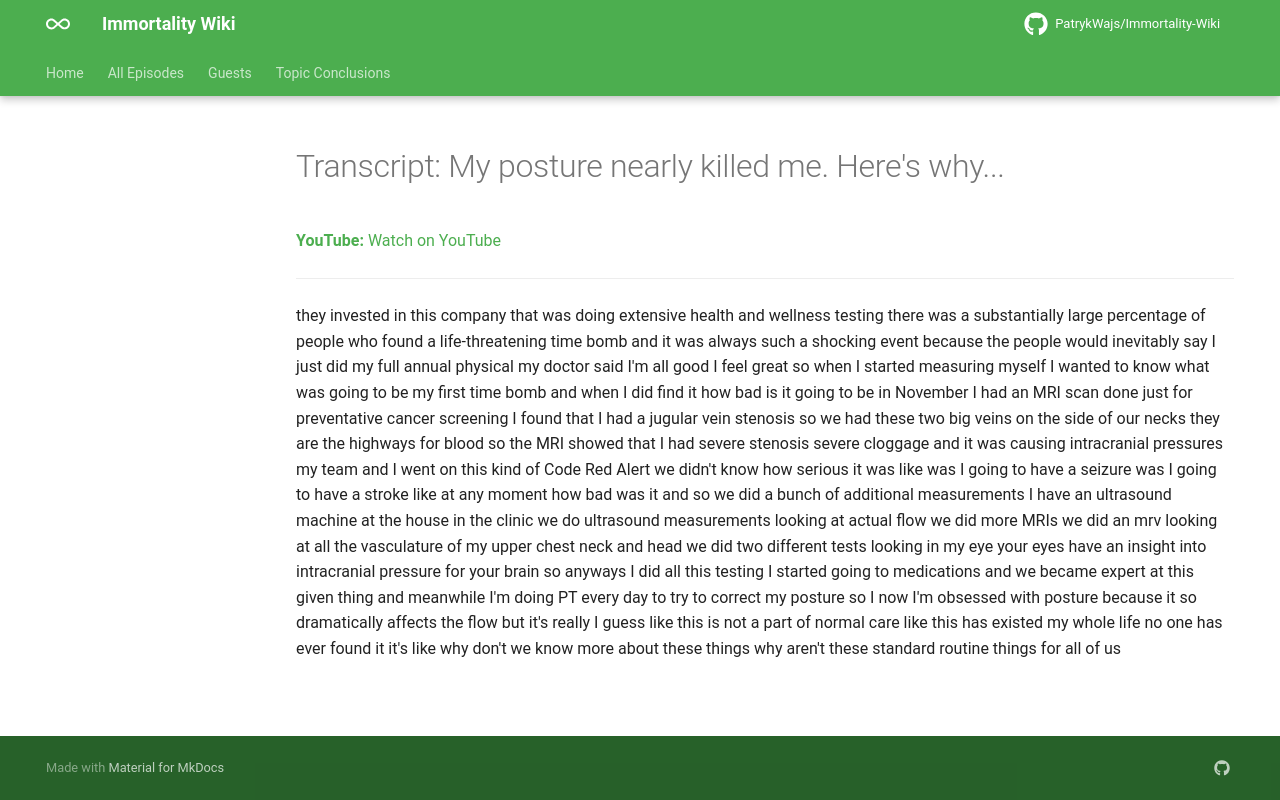

repository: PatrykWajs/Immortality-Wiki · page: Episodes/EP-13 - My posture nearly killed me. Here's why.../transcript/index.html · generator: mkdocs

---
title: "Transcript: My posture nearly killed me. Here's why..."
search:
  exclude: true
---

# Transcript: My posture nearly killed me. Here's why...

**YouTube:** [Watch on YouTube](https://www.youtube.com/watch?v=k5nexY_nHI8)

---

they invested in this company that was doing extensive health and wellness testing there was a substantially large percentage of people who found a life-threatening time bomb and it was always such a shocking event because the people would inevitably say I just did my full annual physical my doctor said I'm all good I feel great so when I started measuring myself I wanted to know what was going to be my first time bomb and when I did find it how bad is it going to be in November I had an MRI scan done just for preventative cancer screening I found that I had a jugular vein stenosis so we had these two big veins on the side of our necks they are the highways for blood so the MRI showed that I had severe stenosis severe cloggage and it was causing intracranial pressures my team and I went on this kind of Code Red Alert we didn't know how serious it was like was I going to have a seizure was I going to have a stroke like at any moment how bad was it and so we did a bunch of additional measurements I have an ultrasound machine at the house in the clinic we do ultrasound measurements looking at actual flow we did more MRIs we did an mrv looking at all the vasculature of my upper chest neck and head we did two different tests looking in my eye your eyes have an insight into intracranial pressure for your brain so anyways I did all this testing I started going to medications and we became expert at this given thing and meanwhile I'm doing PT every day to try to correct my posture so I now I'm obsessed with posture because it so dramatically affects the flow but it's really I guess like this is not a part of normal care like this has existed my whole life no one has ever found it it's like why don't we know more about these things why aren't these standard routine things for all of us
